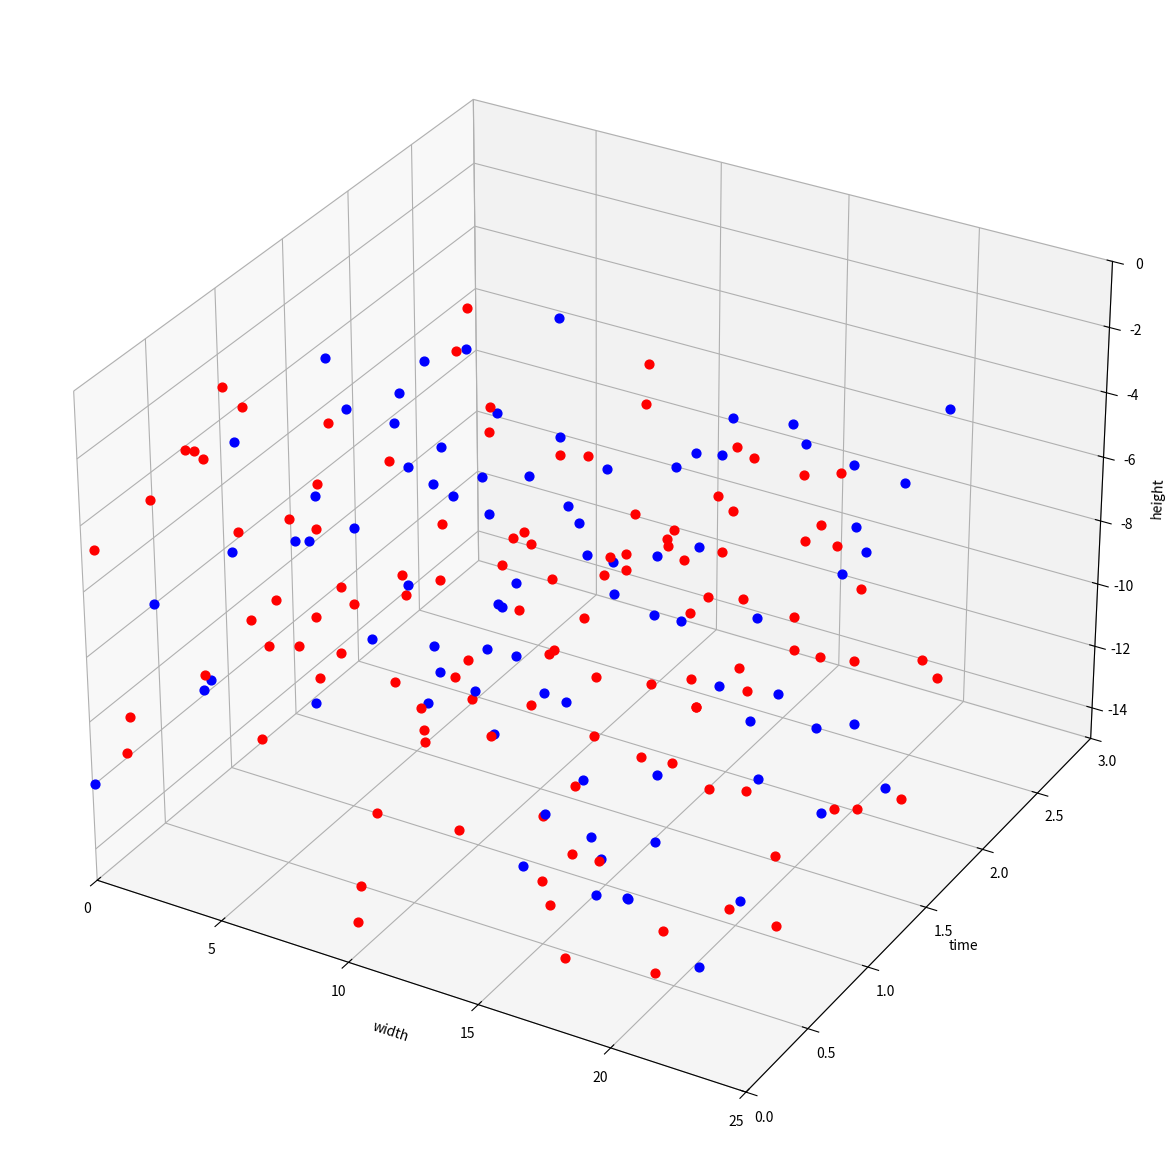

This chart was generated by the following Python code:
import matplotlib.pyplot as plt
from mpl_toolkits.mplot3d import Axes3D
import numpy as np

class EventStreamPlotter():

	def __init__(self, w,h,dt=1):
		"""

		"""
		self.w = w
		self.h = h
		self.dt = dt

		self.fig = plt.figure(figsize=(15,15))
		self.ax = self.fig.add_subplot(1,1,1, projection = '3d')
		self.ax.set_xlim3d([0,w])
		self.ax.set_ylim3d([0,dt*1.5])
		self.ax.set_zlim3d([-h,0])
		self.ax.set_xlabel("width")
		self.ax.set_ylabel("time")
		self.ax.set_zlabel("height")

		plt.ion()

	def update(self,events):
		"""
		plot events
		events should be an np array in order : x,y,time,polarity
		polarity should be +1 or -1
		"""
		for e in events:
			self.ax.scatter(int(e[0]), e[2],-int(e[1]), color = 'r' if e[3]>0 else 'b' , s=40)
			#plt.pause(0.0001)

	def stop(self):
		"""
		Call when no more events are to be received
		"""
		plt.show(block=True)




if __name__ == '__main__':

	# example 3d plot
	n = 200
	w = 25
	h = 15
	dt = 2.
	x = np.random.randint(0,w, size=n)
	y = np.random.randint(0,h, size=n)
	t = np.random.rand(n)*dt
	p = np.random.rand(n) - 0.5
	colors = np.array([1 if a > 0 else -1 for a in p])

	events = np.hstack((x.reshape(-1,1),y.reshape(-1,1),t.reshape(-1,1),colors.reshape(-1,1)))

	plot = EventStreamPlotter(w,h,dt)
	plot.update(events)
	plot.stop()

	'''
	plt.ion()

	fig = plt.figure(figsize=(15,15))
	ax = fig.add_subplot(1,1,1, projection = '3d')
	ax.set_xlim3d([0,w])
	ax.set_ylim3d([0,dt*1.5])
	ax.set_zlim3d([0,h])
	ax.set_xlabel("width")
	ax.set_ylabel("time")
	ax.set_zlabel("height")

	for e,c in zip(events,colors):
		ax.scatter(e[0], e[1], e[2], color = c, s=40)
		plt.pause(0.001)

	plt.show(block=True)
	'''